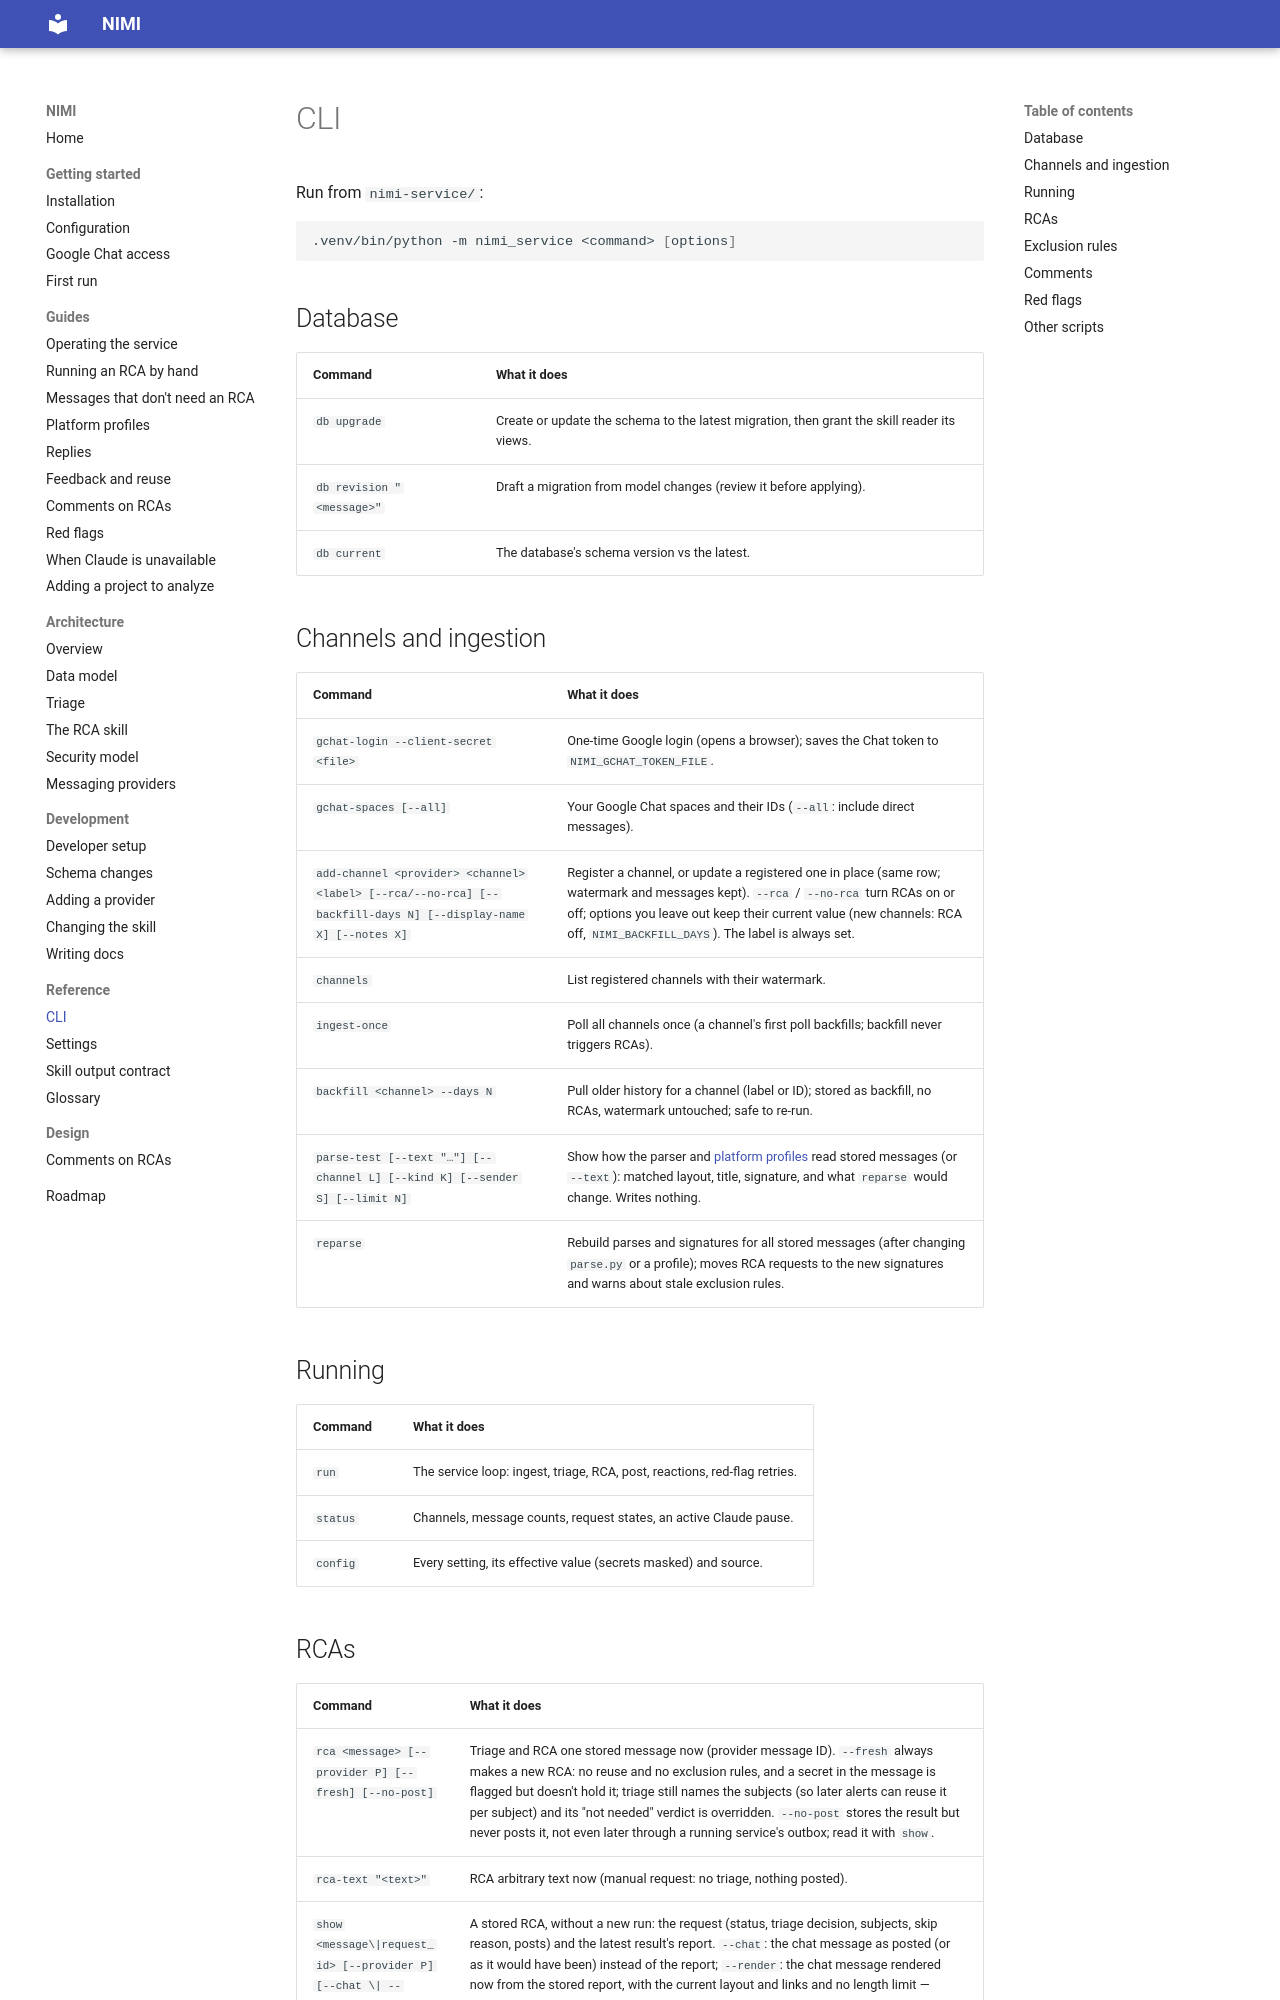

repository: ShadowXHunter/nimi · page: reference/cli/index.html · generator: mkdocs

# CLI

Run from `nimi-service/`:

```bash
.venv/bin/python -m nimi_service <command> [options]
```

## Database

| Command | What it does |
|---|---|
| `db upgrade` | Create or update the schema to the latest migration, then grant the skill reader its views. |
| `db revision "<message>"` | Draft a migration from model changes (review it before applying). |
| `db current` | The database's schema version vs the latest. |

## Channels and ingestion

| Command | What it does |
|---|---|
| `gchat-login --client-secret <file>` | One-time Google login (opens a browser); saves the Chat token to `NIMI_GCHAT_TOKEN_FILE`. |
| `gchat-spaces [--all]` | Your Google Chat spaces and their IDs (`--all`: include direct messages). |
| `add-channel <provider> <channel> <label> [--rca/--no-rca] [--backfill-days N] [--display-name X] [--notes X]` | Register a channel, or update a registered one in place (same row; watermark and messages kept). `--rca` / `--no-rca` turn RCAs on or off; options you leave out keep their current value (new channels: RCA off, `NIMI_BACKFILL_DAYS`). The label is always set. |
| `channels` | List registered channels with their watermark. |
| `ingest-once` | Poll all channels once (a channel's first poll backfills; backfill never triggers RCAs). |
| `backfill <channel> --days N` | Pull older history for a channel (label or ID); stored as backfill, no RCAs, watermark untouched; safe to re-run. |
| `parse-test [--text "…"] [--channel L] [--kind K] [--sender S] [--limit N]` | Show how the parser and [platform profiles](../guides/platform-profiles.md) read stored messages (or `--text`): matched layout, title, signature, and what `reparse` would change. Writes nothing. |
| `reparse` | Rebuild parses and signatures for all stored messages (after changing `parse.py` or a profile); moves RCA requests to the new signatures and warns about stale exclusion rules. |

## Running

| Command | What it does |
|---|---|
| `run` | The service loop: ingest, triage, RCA, post, reactions, red-flag retries. |
| `status` | Channels, message counts, request states, an active Claude pause. |
| `config` | Every setting, its effective value (secrets masked) and source. |
